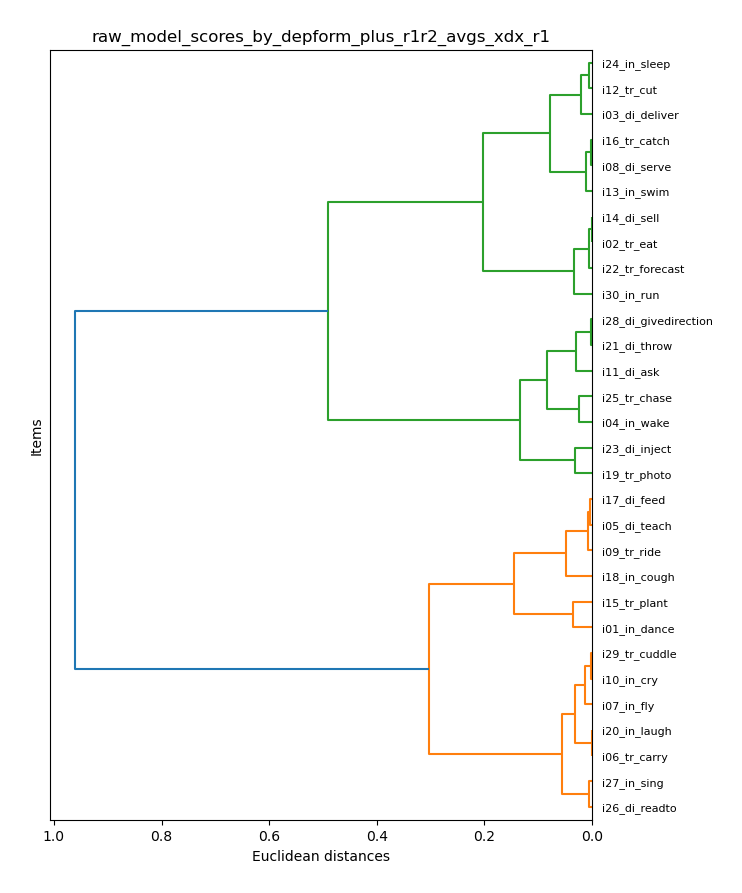

The table this chart was drawn from, first rows:
item_model, xdx_r1
i01_in_dance, 0.5741
i02_tr_eat, 0.2417
i03_di_deliver, 0.3151
i04_in_wake, 0.1611
i05_di_teach, 0.4933
i06_tr_carry, 0.3914
i07_in_fly, 0.4048
i08_di_serve, 0.3526
i09_tr_ride, 0.4892
i10_in_cry, 0.4144
i11_di_ask, 0.1358
i12_tr_cut, 0.2942
i13_in_swim, 0.3418
i14_di_sell, 0.2422
i15_tr_plant, 0.6103
i16_tr_catch, 0.3504
i17_di_feed, 0.4972
i18_in_cough, 0.532
i19_tr_photo, 0.0447
i20_in_laugh, 0.3914
i21_di_throw, 0.1108
i22_tr_forecast, 0.2369
i23_di_inject, 0.07655
i24_in_sleep, 0.2999
i25_tr_chase, 0.1846
i26_di_readto, 0.4337
i27_in_sing, 0.4391
i28_di_givedirection, 0.108
i29_tr_cuddle, 0.4169
i30_in_run, 0.2122
